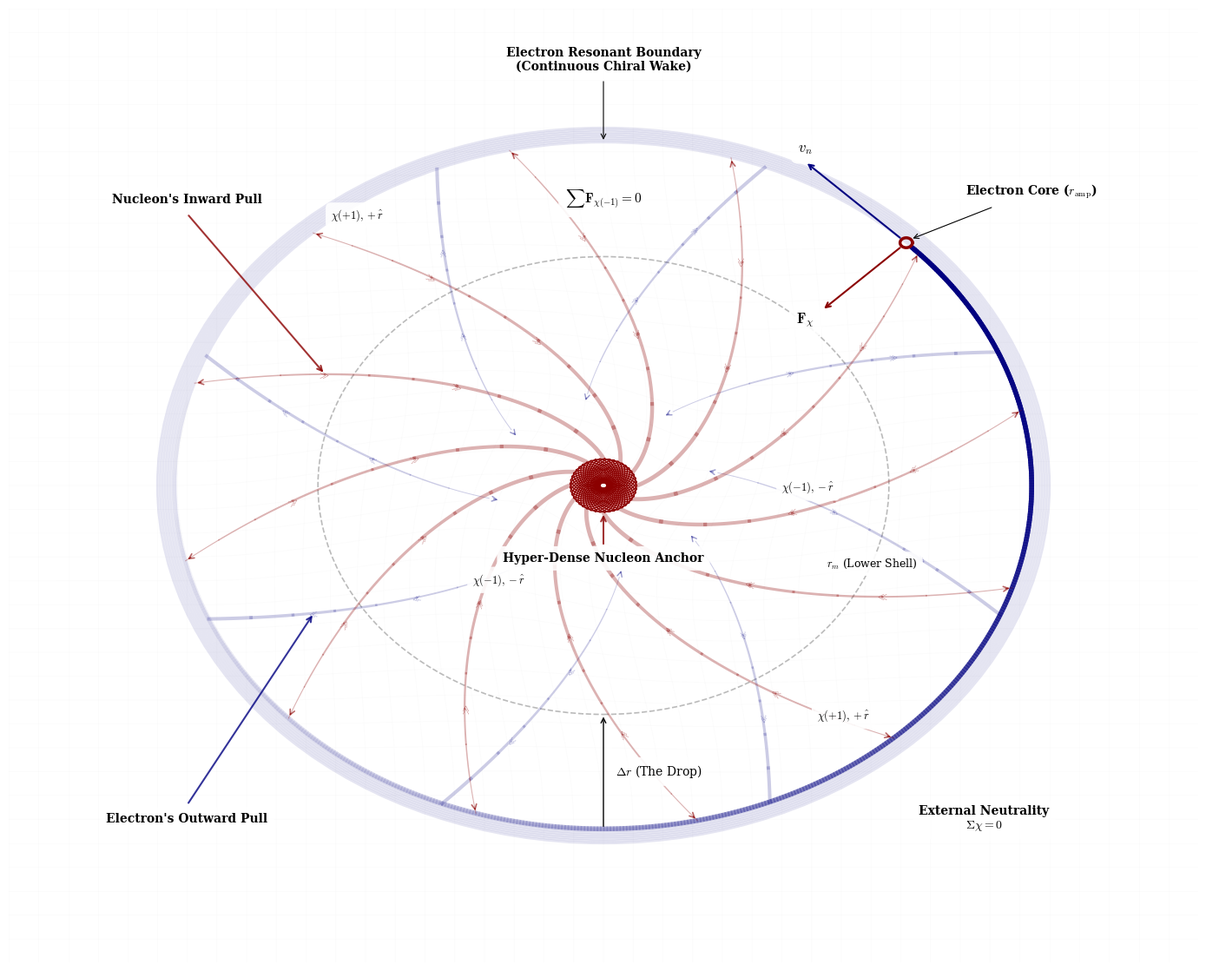

Here is the Python script that generated this plot:
import numpy as np # Selected for non-linear coordinate transformations and vector math
import matplotlib.pyplot as plt # Selected for publication-grade 2D diagrammatic composition
import matplotlib.patches as patches # Selected for rendering structural shells, anchors, and callouts
import os # Selected for robust directory management and path-specific file saving

def create_tft_atom_blueprint_final():
    # Enforce strict serif typography (Computer Modern) for PRL-style aesthetics
    plt.rcParams.update({
        'savefig.pad_inches': 0.1,
        'font.family': 'serif',
        'font.serif': ['Computer Modern Roman', 'DejaVu Serif'],
        'mathtext.fontset': 'cm', 
        'font.size': 10
    })
    
    # Initialize diagram canvas
    fig, ax = plt.subplots(figsize=(14, 12), dpi=150)
    ax.set_facecolor('white')
    
    # Setup coordinate system [0, 100]
    ax.set_xlim(0, 100)
    ax.set_ylim(0, 100)
    ax.set_xticks([])
    ax.set_yticks([])
    for spine in ax.spines.values():
        spine.set_visible(False)

    center = np.array([50, 50])
    shell_radius = 36
    rm_radius = 24 # The lower kinetic shell radius
    
    # Fixed positions for magnification levels
    p_zoom_pos = (15, 80)
    e_zoom_pos = (15, 15)
    
    # High-visibility mask properties for all text labels
    mask_props = dict(facecolor='white', edgecolor='none', alpha=0.9, boxstyle='round,pad=0.5')

    # =======================================================
    # BACKGROUND: Warped Soft Floor FCC Lattice
    # =======================================================
    num_lines = 41
    grid_range = np.linspace(0, 100, num_lines)
    
    def transform_point(p):
        r_vec = p - center
        r = np.linalg.norm(r_vec)
        if r > shell_radius or r < 0.1:
            return p
        strength = 0.4 * (1 - r/shell_radius)
        angle = strength * np.log(r / shell_radius)
        cos_a, sin_a = np.cos(angle), np.sin(angle)
        rot = np.array([[cos_a, -sin_a], [sin_a, cos_a]])
        return center + rot.dot(r_vec)

    line_res = 200
    for val in grid_range:
        pts_v = np.column_stack((np.full(line_res, val), np.linspace(0, 100, line_res)))
        transformed_v = np.array([transform_point(p) for p in pts_v])
        # Grid line opacity dropped to 10% (alpha=0.1) for a faint, clean background
        ax.plot(transformed_v[:, 0], transformed_v[:, 1], color='#E0E0E0', lw=0.6, alpha=0.1, zorder=0)
        
        pts_h = np.column_stack((np.linspace(0, 100, line_res), np.full(line_res, val)))
        transformed_h = np.array([transform_point(p) for p in pts_h])
        # Grid line opacity dropped to 10% (alpha=0.1)
        ax.plot(transformed_h[:, 0], transformed_h[:, 1], color='#E0E0E0', lw=0.6, alpha=0.1, zorder=0)

    # =======================================================
    # ZONE 2: Electron Resonant Boundaries
    # =======================================================
    for r_offset in np.linspace(0, 1.5, 8):
        # Boundary rings standardized to Deep Navy Blue
        circle = patches.Circle(center, shell_radius + r_offset, 
                                facecolor='none', edgecolor='#000080', 
                                alpha=0.1, lw=2, zorder=1)
        ax.add_patch(circle)

    dashed_shell = patches.Circle(center, rm_radius, fill=False, 
                                  edgecolor='#777777', ls='--', alpha=0.5, lw=1.2, zorder=1)
    ax.add_patch(dashed_shell)
    
    rm_angle = np.radians(340)
    ax.text(50 + rm_radius * np.cos(rm_angle), 50 + rm_radius * np.sin(rm_angle), 
            r"$r_m$ (Lower Shell)", color='black', ha='center', va='center', 
            fontsize=9, bbox=mask_props, zorder=20)

    drop_x = 50
    ax.annotate("", xy=(drop_x, 50 - rm_radius), xytext=(drop_x, 50 - shell_radius),
                arrowprops=dict(arrowstyle="->", color="black", lw=1.0), zorder=10)
    ax.text(drop_x + 1, 50 - (rm_radius + shell_radius)/2, r"$\Delta r$ (The Drop)", 
            va='center', ha='left', family='serif', color='black', fontweight='normal', bbox=mask_props, zorder=30)

    # -------------------------------------------------------
    # Electron Core and Tail Dynamics
    # -------------------------------------------------------
    t_wake_start = 45 
    core_x = 50 + shell_radius * np.cos(np.radians(t_wake_start))
    core_y = 50 + shell_radius * np.sin(np.radians(t_wake_start))
    
    e_radius = 0.8 # Exactly halved from original 1.6
    R_main = e_radius * 0.65
    
    # Dynamic Electron Wake (Offset so it touches the ring but does not penetrate it)
    wake_angle_span = 260 
    line_cap_buffer = 0.12 # Accounting for the geometric bleed of the lw=4.0 stroke cap
    angular_offset_deg = np.degrees((R_main + line_cap_buffer) / shell_radius)
    t_wake_end = t_wake_start - angular_offset_deg
    t_wake = np.linspace(t_wake_end - wake_angle_span, t_wake_end, 600)
    rad_t = np.radians(t_wake)
    
    # Wake color standardized to Deep Navy Blue
    wake_color = '#000080'
    for i in range(len(t_wake) - 1):
        alpha_val = (i / len(t_wake))**2.5 
        ax.plot([50 + shell_radius * np.cos(rad_t[i]), 50 + shell_radius * np.cos(rad_t[i+1])],
                [50 + shell_radius * np.sin(rad_t[i]), 50 + shell_radius * np.sin(rad_t[i+1])],
                color=wake_color, lw=4.0, alpha=alpha_val, zorder=2)

    # Electron Mass Core (Single Maroon Hollow Ring)
    t_ring = np.linspace(0, 2 * np.pi, 200)
    ring_x = core_x + R_main * np.cos(t_ring)
    ring_y = core_y + R_main * np.sin(t_ring)
    
    ax.plot(ring_x, ring_y, color='#8B0000', lw=2.5, zorder=15)
    
    # r_amp Leader (Originates exactly from the outer edge of the ring)
    ramp_angle = np.arctan2(5, 5) # 45 degrees towards the text box
    ramp_edge_x = core_x + R_main * np.cos(ramp_angle)
    ramp_edge_y = core_y + R_main * np.sin(ramp_angle)
    
    ax.annotate(r"Electron Core ($r_{\mathrm{amp}}$)", 
                xy=(ramp_edge_x, ramp_edge_y), xytext=(core_x + 5, core_y + 5),
                arrowprops=dict(arrowstyle="->", color="black", lw=0.8),
                color='black', family='serif', fontweight='bold', zorder=25,
                bbox=mask_props)

    # --- KINETIC EQUILIBRIUM VECTORS (Originating exactly at the perimeter) ---
    tangent_angle = np.radians(t_wake_start + 90)
    v_len = 12
    v_start_x = core_x + R_main * np.cos(tangent_angle)
    v_start_y = core_y + R_main * np.sin(tangent_angle)
    
    ax.annotate("", xy=(core_x + v_len * np.cos(tangent_angle), core_y + v_len * np.sin(tangent_angle)),
                xytext=(v_start_x, v_start_y),
                arrowprops=dict(arrowstyle="->", color="#000080", lw=1.5), zorder=16)
    ax.text(core_x + v_len * np.cos(tangent_angle), core_y + v_len * np.sin(tangent_angle) + 1, 
            r"$v_n$", color='black', fontsize=12, fontweight='bold', ha='center',
            bbox=mask_props, zorder=25)

    f_len = 10
    rad_start = np.radians(t_wake_start)
    f_start_x = core_x - R_main * np.cos(rad_start)
    f_start_y = core_y - R_main * np.sin(rad_start)
    
    ax.annotate("", xy=(core_x - f_len * np.cos(rad_start), core_y - f_len * np.sin(rad_start)),
                xytext=(f_start_x, f_start_y),
                arrowprops=dict(arrowstyle="->", color="#8B0000", lw=1.5), zorder=16)
    ax.text(core_x - (f_len+2) * np.cos(rad_start), core_y - (f_len+2) * np.sin(rad_start), 
            r"$\mathbf{F}_\chi$", color='black', fontsize=12, fontweight='bold', ha='center',
            bbox=mask_props, zorder=25)

    # =======================================================
    # ZONE 1: Nucleus (The Torsional Anchor)
    # =======================================================
    nucleus_radius = 2.8
    
    # Generate the Compact Rosette Core (Dense Nucleon Lattice)
    def draw_dense_lobe(ax, cx, cy, angle, inner_radius=0.4, outer_reach=2.8):
        t = np.linspace(0, 2 * np.pi, 200)
        A = (outer_reach - inner_radius) / 2.0
        B = A * 0.8  
        x_center_offset = inner_radius + A
        x_base = x_center_offset + A * np.cos(t)
        y_base = B * np.sin(t) * (1.0 - 0.4 * np.cos(t))
        cos_a, sin_a = np.cos(angle), np.sin(angle)
        x_rot = cx + (x_base * cos_a - y_base * sin_a)
        y_rot = cy + (x_base * sin_a + y_base * cos_a)
        
        # Solid Body Fill (Opaque pale maroon)
        ax.fill(x_rot, y_rot, color='#FFDDDD', alpha=0.95, zorder=10)
        # Outer Ribbon (Muted Maroon)
        ax.plot(x_rot, y_rot, color='#8B0000', lw=1.0, zorder=11)

    # Line density reduced by 25% (60 -> 45) to preserve woven visibility at scale
    num_nodes = 45
    for i in range(num_nodes):
        angle = i * (2 * np.pi / num_nodes)
        draw_dense_lobe(ax, center[0], center[1], angle, inner_radius=0.3, outer_reach=nucleus_radius)
    
    # Nucleon Label
    ax.annotate("Hyper-Dense Nucleon Anchor", 
                xy=(50, 50 - nucleus_radius), xytext=(50, 43.0),
                arrowprops=dict(arrowstyle="->", color="#8B0000", lw=1.5, alpha=0.8),
                ha='center', va='top', color='black', fontsize=10, fontweight='bold', bbox=mask_props, zorder=20, family='serif')

    # Proton Chiral Field (Outward Propagation, Inward Pull)
    p_angles = np.linspace(0, 2*np.pi, 12, endpoint=False)
    p_zoom_coord = None
    min_dist_p = float('inf')

    for i, angle_start in enumerate(p_angles):
        t_spiral = np.linspace(nucleus_radius, shell_radius, 200)
        twist_factor = 0.5
        spiral_x = center[0] + t_spiral * np.cos(angle_start + twist_factor * np.log(t_spiral))
        spiral_y = center[1] + t_spiral * np.sin(angle_start + twist_factor * np.log(t_spiral))
        
        segs = 10
        chunk = len(t_spiral) // segs
        for s in range(segs):
            idx = s * chunk
            lw_taper = 3.0 * (1 - (s/segs)) + 0.5
            # Color standardized to Muted Maroon
            ax.plot(spiral_x[idx:idx+chunk+1], spiral_y[idx:idx+chunk+1], 
                    color='#8B0000', alpha=0.3, lw=lw_taper, zorder=5)

        ax.annotate("", xy=(spiral_x[-1], spiral_y[-1]), 
                    xytext=(spiral_x[-5], spiral_y[-5]),
                    arrowprops=dict(arrowstyle="->", color="#8B0000", lw=1.2, alpha=0.6), zorder=6)
        
        if i == 1:
            ax.text(spiral_x[-1] + 1.5, spiral_y[-1] + 1.5, r"$\chi(+1), +\hat{r}$", 
                    color='black', fontsize=9, fontweight='bold', bbox=mask_props, zorder=21)
        elif i == 7:
            ax.text(spiral_x[-1] - 2.0, spiral_y[-1] + 2.0, r"$\chi(+1), +\hat{r}$", 
                    color='black', fontsize=9, fontweight='bold', bbox=mask_props, zorder=21, ha='right')

        for r_frac in [0.4, 0.7]:
            idx_tick = int(len(t_spiral) * r_frac)
            tangent_vec = np.array([spiral_x[idx_tick+1]-spiral_x[idx_tick-1], 
                                    spiral_y[idx_tick+1]-spiral_y[idx_tick-1]])
            ang_deg = np.degrees(np.arctan2(tangent_vec[1], tangent_vec[0]))
            ax.text(spiral_x[idx_tick], spiral_y[idx_tick], r"$\ll$", 
                    color="#8B0000", fontsize=8, rotation=ang_deg, 
                    ha='center', va='center', alpha=0.6, zorder=7)
            
            d = np.sqrt((spiral_x[idx_tick] - p_zoom_pos[0])**2 + (spiral_y[idx_tick] - p_zoom_pos[1])**2)
            if d < min_dist_p:
                min_dist_p = d
                p_zoom_coord = (spiral_x[idx_tick], spiral_y[idx_tick], ang_deg)

    # =======================================================
    # ZONE 3: Internal Electron Field
    # =======================================================
    e_angles = np.linspace(np.pi/12, 2*np.pi + np.pi/12, 8, endpoint=False)
    e_zoom_coord = None
    min_dist_e = float('inf')

    for i, angle_start in enumerate(e_angles):
        t_in = np.linspace(shell_radius, nucleus_radius + 6, 150)
        twist_in = -0.4 
        spiral_x_in = center[0] + t_in * np.cos(angle_start + twist_in * np.log(t_in))
        spiral_y_in = center[1] + t_in * np.sin(angle_start + twist_in * np.log(t_in))
        
        segs = 8
        chunk = len(t_in) // segs
        for s in range(segs):
            idx = s * chunk
            lw_taper = 2.5 * (1 - (s/segs)) + 0.4
            # Color standardized to Deep Navy Blue
            ax.plot(spiral_x_in[idx:idx+chunk+1], spiral_y_in[idx:idx+chunk+1], 
                    color='#000080', alpha=0.2, lw=lw_taper, zorder=4)
        
        ax.annotate("", xy=(spiral_x_in[-1], spiral_y_in[-1]), 
                    xytext=(spiral_x_in[-5], spiral_y_in[-5]),
                    arrowprops=dict(arrowstyle="->", color="#000080", lw=1.0, alpha=0.4), zorder=5)

        if i == 1: # Upper Side
            ax.text(spiral_x_in[115], spiral_y_in[115], r"$\chi(-1), -\hat{r}$", 
                    color='black', fontsize=9, fontweight='bold', bbox=mask_props, zorder=21)
        elif i == 6: # Lower Side
            ax.text(spiral_x_in[115], spiral_y_in[115], r"$\chi(-1), -\hat{r}$", 
                    color='black', fontsize=9, fontweight='bold', bbox=mask_props, zorder=21)
        
        for r_frac in [0.3, 0.6]:
            idx_tick = int(len(t_in) * r_frac)
            tangent_vec = np.array([spiral_x_in[idx_tick-1]-spiral_x_in[idx_tick+1],
                                    spiral_y_in[idx_tick-1]-spiral_y_in[idx_tick+1]])
            ang_deg = np.degrees(np.arctan2(tangent_vec[1], tangent_vec[0]))
            ax.text(spiral_x_in[idx_tick], spiral_y_in[idx_tick], r"$\gg$", 
                    color="#000080", fontsize=7, rotation=ang_deg, 
                    ha='center', va='center', alpha=0.5, zorder=5)
            
            d = np.sqrt((spiral_x_in[idx_tick] - e_zoom_pos[0])**2 + (spiral_y_in[idx_tick] - e_zoom_pos[1])**2)
            if d < min_dist_e:
                min_dist_e = d
                e_zoom_coord = (spiral_x_in[idx_tick], spiral_y_in[idx_tick], ang_deg)

    # =======================================================
    # MAGNIFICATION CALLOUTS
    # =======================================================
    # 1. Nucleon Inward Pull (Top-Left)
    ax.text(p_zoom_pos[0], p_zoom_pos[1], "Nucleon's Inward Pull", 
            color='black', ha='center', va='center', fontweight='bold', zorder=23, bbox=mask_props)
    
    # Gap offset reduced from 3 to 1.5
    ax.annotate("", xy=(p_zoom_coord[0], p_zoom_coord[1]), xytext=(p_zoom_pos[0], p_zoom_pos[1] - 1.5), 
                arrowprops=dict(arrowstyle="->", color="#8B0000", lw=1.5, alpha=0.8), zorder=21)

    # 2. Electron Outward Pull (Bottom-Left)
    ax.text(e_zoom_pos[0], e_zoom_pos[1], "Electron's Outward Pull", 
            color='black', ha='center', va='center', fontweight='bold', zorder=23, bbox=mask_props)
            
    # Gap offset reduced from 3 to 1.5
    ax.annotate("", xy=(e_zoom_coord[0], e_zoom_coord[1]), xytext=(e_zoom_pos[0], e_zoom_pos[1] + 1.5), 
                arrowprops=dict(arrowstyle="->", color="#000080", lw=1.5, alpha=0.8), zorder=21)

    # =======================================================
    # ZONE 4: EXTERNAL NEUTRALITY
    # =======================================================
    neutrality_text = "External Neutrality\n" + r"$\Sigma\chi = 0$"
    ax.text(82, 15, neutrality_text, ha='center', va='center', color='black', 
            fontsize=10, family='serif', fontweight='bold', bbox=mask_props)

    # =======================================================
    # ADDITIONAL LABELS
    # =======================================================
    ax.annotate("Electron Resonant Boundary\n(Continuous Chiral Wake)", 
                xy=(50, 50 + shell_radius), 
                xytext=(50, 96),
                arrowprops=dict(arrowstyle="->", color="black", lw=0.8),
                ha='center', va='top', color='black', fontsize=10, fontweight='bold', bbox=mask_props, zorder=20, family='serif')

    # Internal Shell Theorem Neutrality
    ax.text(50, 80, r"$\sum \mathbf{F}_{\chi(-1)} = 0$", 
            ha='center', va='center', color='black', fontsize=11, fontweight='bold', bbox=mask_props, zorder=20)

    # =======================================================
    # FINAL RENDER & PDF EXPORT
    # =======================================================
    plt.tight_layout(rect=[0, 0.03, 1, 0.97])
    
    output_dir = "Figures"
    if not os.path.exists(output_dir):
        os.makedirs(output_dir)
        
    pdf_filename = os.path.join(output_dir, "Fig18_PartII_HydrogenAtom.pdf")
    
    try:
        # Saving as high-fidelity vector PDF for publication
        plt.savefig(pdf_filename, format='pdf', bbox_inches='tight')
        print(f"High-fidelity vector PDF saved to: {pdf_filename}")
    except PermissionError:
        print(f"CRITICAL ERROR: Permission denied. Please close {pdf_filename} before re-running.")
    except Exception as e:
        print(f"An unexpected error occurred: {e}")

    plt.show()

if __name__ == "__main__":
    create_tft_atom_blueprint_final()
